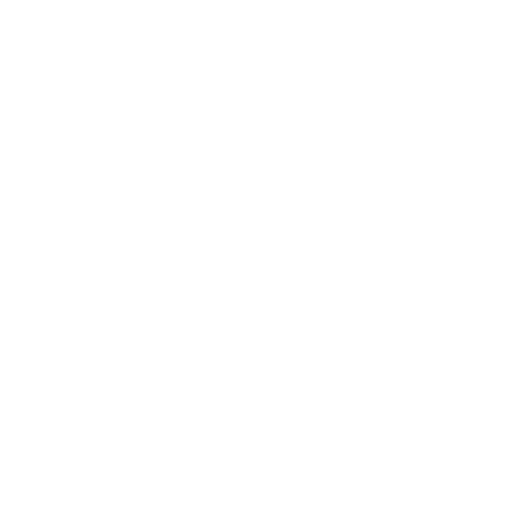
t = 0.00 s
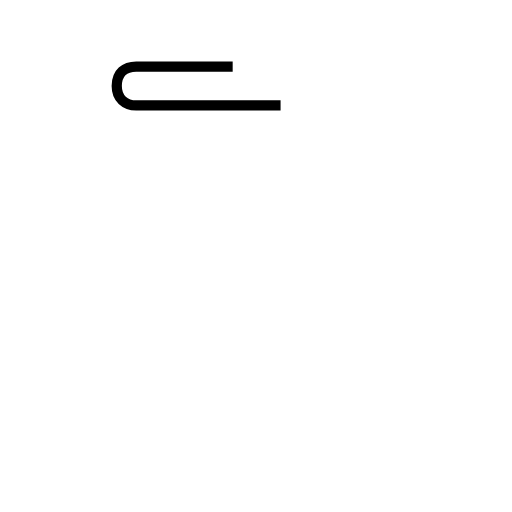
t = 0.89 s
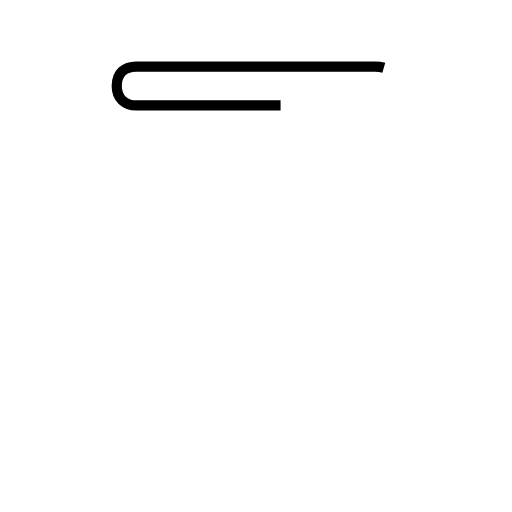
t = 1.33 s
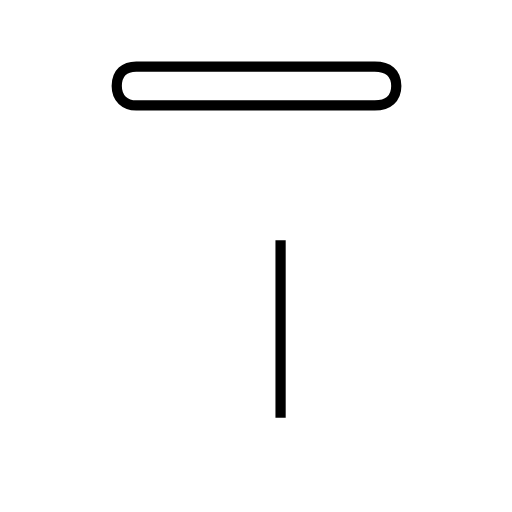
t = 2.29 s
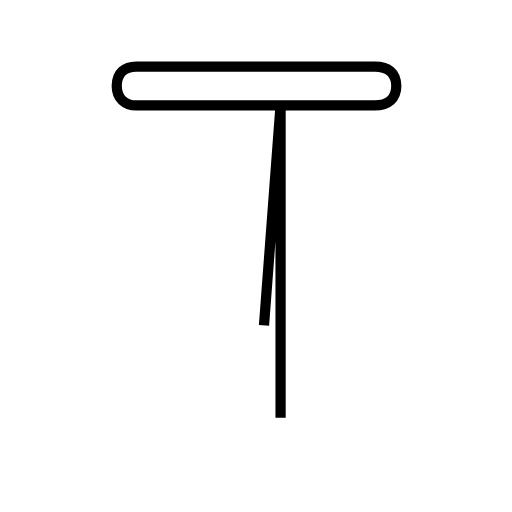
t = 3.34 s
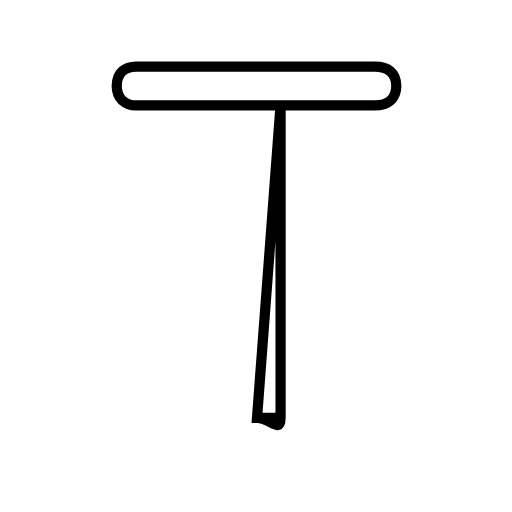
t = 3.86 s

The animated SVG that drew these frames (rendered in a browser with its animation timeline set to each time). Animation: 2 SMIL elements (animate=2); one cycle of 3.85 s.

<?xml version='1.0' encoding='utf-8'?>
<svg viewBox="0.0 -6.0 50.0 50.0" version="1.1" xmlns="http://www.w3.org/2000/svg"><rect x="-1000" y="-1000" width="2000" height="2000" stroke="white" fill="white" /><g style="fill:none;stroke:#000000;stroke-width:1"><path d="M 27.4 -33.7 L 13.3 -33.7 C 12.2 -33.7 11.4 -34.4 11.4 -35.6 C 11.4 -36.9 12.2 -37.5 13.3 -37.5 L 36.6 -37.5 C 37.9 -37.5 38.7 -36.9 38.7 -35.6 C 38.7 -34.4 37.9 -33.7 36.6 -33.7 Z " transform="translate(0.0 38.0)" stroke-dasharray="59.12701056576038" stroke-dashoffset="59.12701056576038"><animate attributeName="stroke-dashoffset" from="59.12701056576038" to="0" dur="1.7738103169728112s" begin="0s" fill="freeze" /></path><path d="M 27.4 -3.2 L 27.4 -33.7 L 25.1 -3.2 C 26.4 -3.2 27.4 -1.6 27.4 -3.2 C 27.4 -1.6 26.4 -3.2 25.1 -3.2 Z" transform="translate(0.0 38.0)" stroke-dasharray="69.37950761095594" stroke-dashoffset="69.37950761095594"><animate attributeName="stroke-dashoffset" from="69.37950761095594" to="0" dur="2.0813852283286782s" begin="1.7738103169728112s" fill="freeze" /></path></g></svg>
